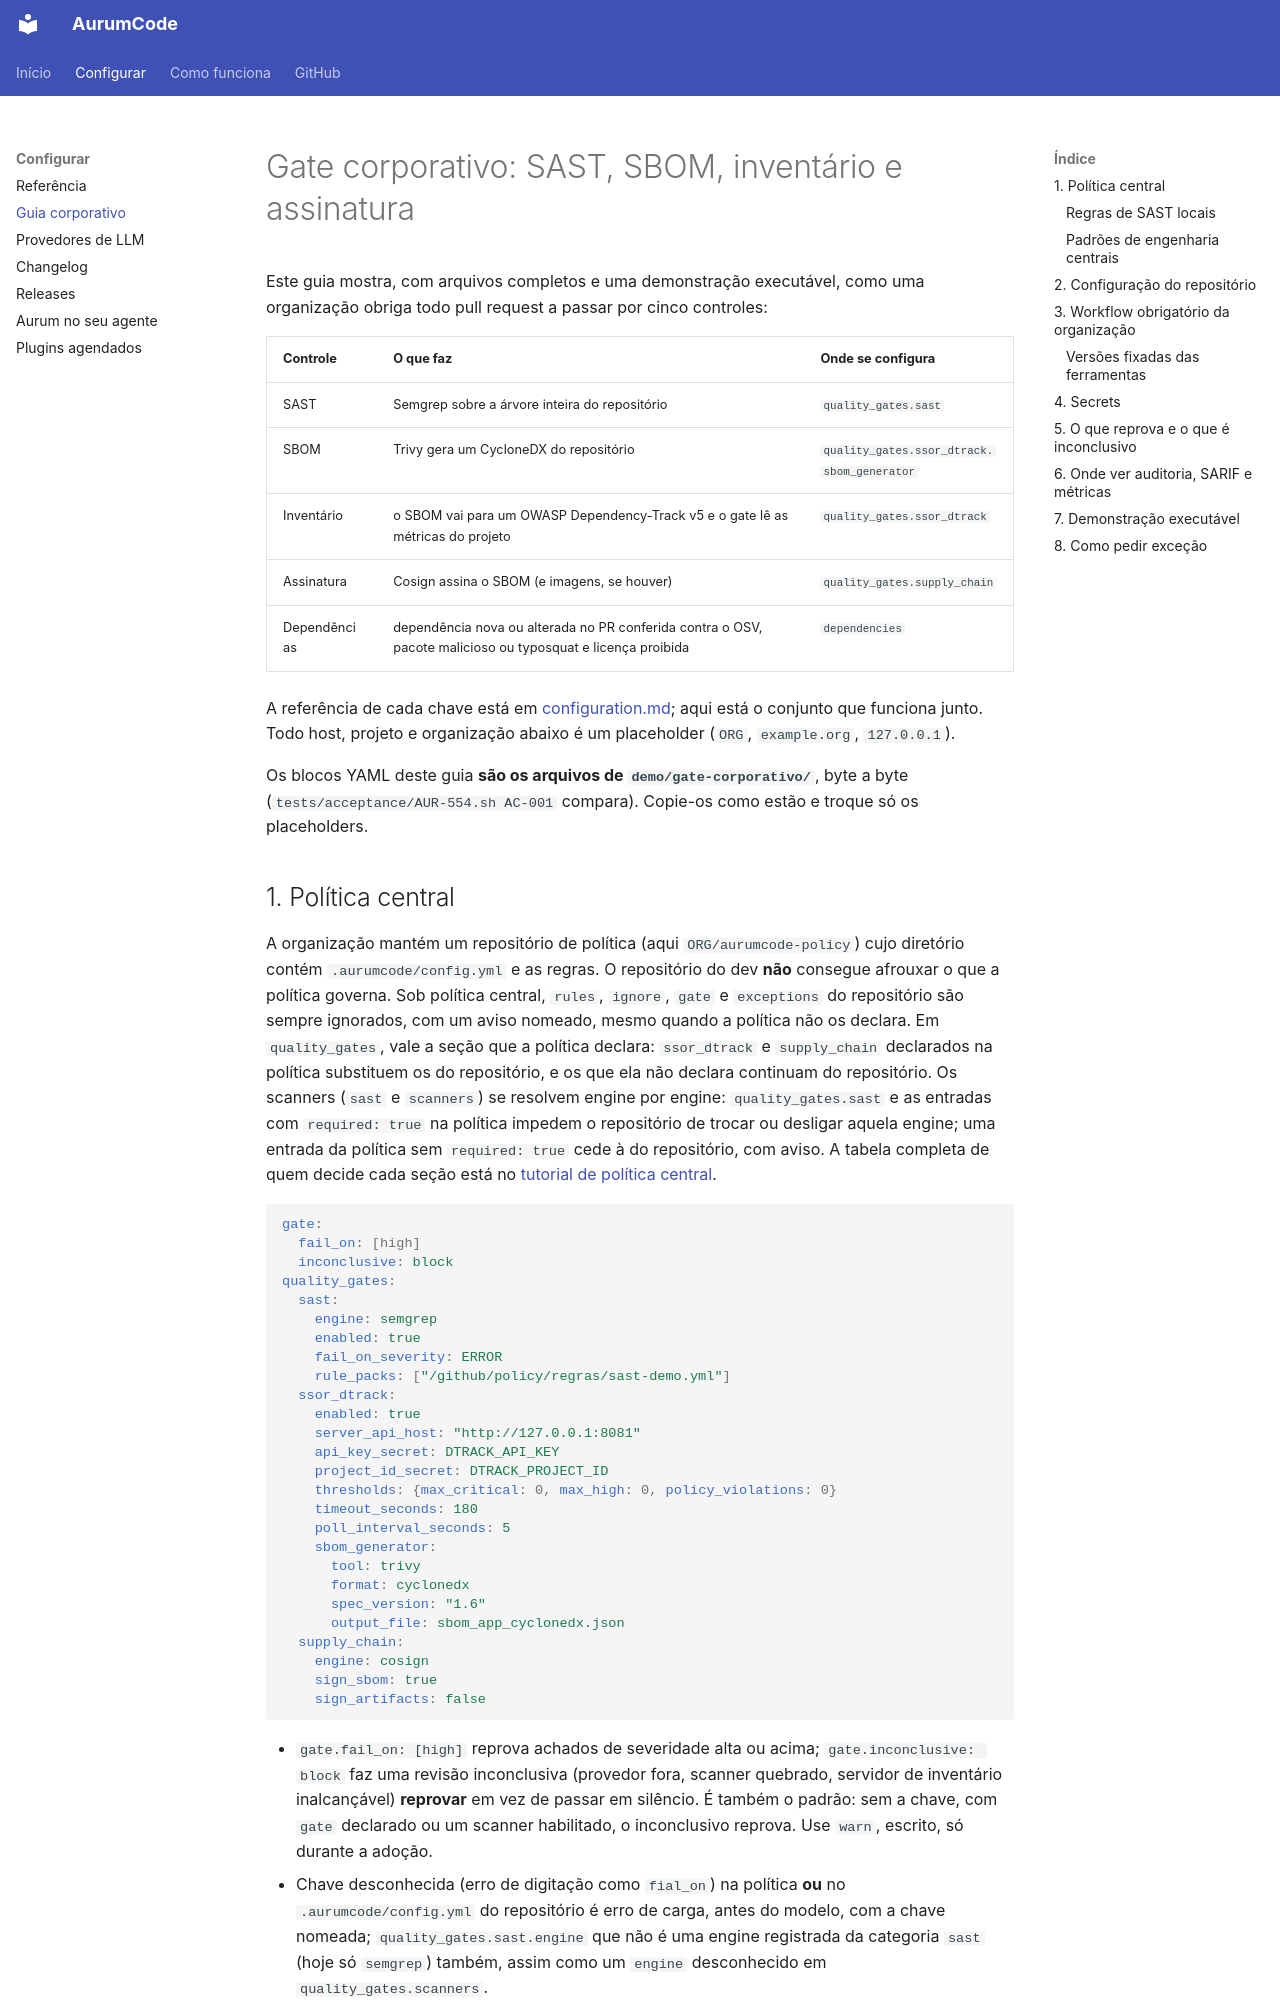

repository: Mpaape/AurumCode · page: gate-corporativo/index.html · generator: mkdocs

# Gate corporativo: SAST, SBOM, inventário e assinatura

Este guia mostra, com arquivos completos e uma demonstração executável, como
uma organização obriga todo pull request a passar por cinco controles:

| Controle | O que faz | Onde se configura |
|---|---|---|
| SAST | Semgrep sobre a árvore inteira do repositório | `quality_gates.sast` |
| SBOM | Trivy gera um CycloneDX do repositório | `quality_gates.ssor_dtrack.sbom_generator` |
| Inventário | o SBOM vai para um OWASP Dependency-Track v5 e o gate lê as métricas do projeto | `quality_gates.ssor_dtrack` |
| Assinatura | Cosign assina o SBOM (e imagens, se houver) | `quality_gates.supply_chain` |
| Dependências | dependência nova ou alterada no PR conferida contra o OSV, pacote malicioso ou typosquat e licença proibida | `dependencies` |

A referência de cada chave está em [configuration.md](configuration.md); aqui
está o conjunto que funciona junto. Todo host, projeto e organização abaixo é
um placeholder (`ORG`, `example.org`, `127.0.0.1`).

Os blocos YAML deste guia **são os arquivos de `demo/gate-corporativo/`**, byte
a byte (`tests/acceptance/AUR-554.sh AC-001` compara). Copie-os como estão e
troque só os placeholders.
